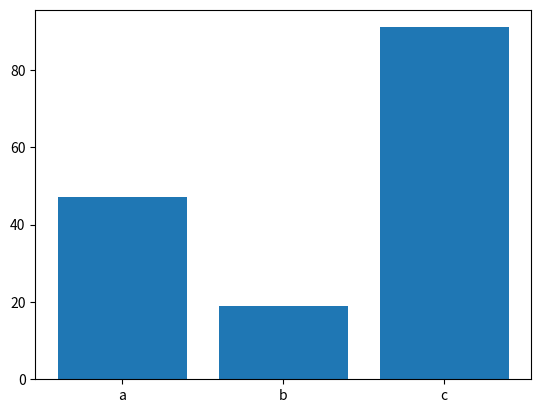

The matplotlib source for this figure: (Note: this script raises an exception after producing the figure.)
import matplotlib.pyplot as plt

def crear_grafico_barras(etiquetas, valores, pais):
  figura, ax = plt.subplots()
  ax.bar(etiquetas, valores)
  plt.savefig(f'img/grafico_barras_{pais}.png')
  plt.close()

def crear_grafico_torta(etiquetas, valores, continente):
  fig, ax = plt.subplots()
  ax.pie(valores, labels=etiquetas)
  plt.savefig(f'img/grafico_pie_{continente}.png')
  plt.close()
  
if __name__ == '__main__':
  etiquetas = ['a', 'b', 'c']
  valores = [47, 19, 91]
  crear_grafico_barras(etiquetas, valores, 'generico')
  crear_grafico_torta(etiquetas, valores, 'generico')
